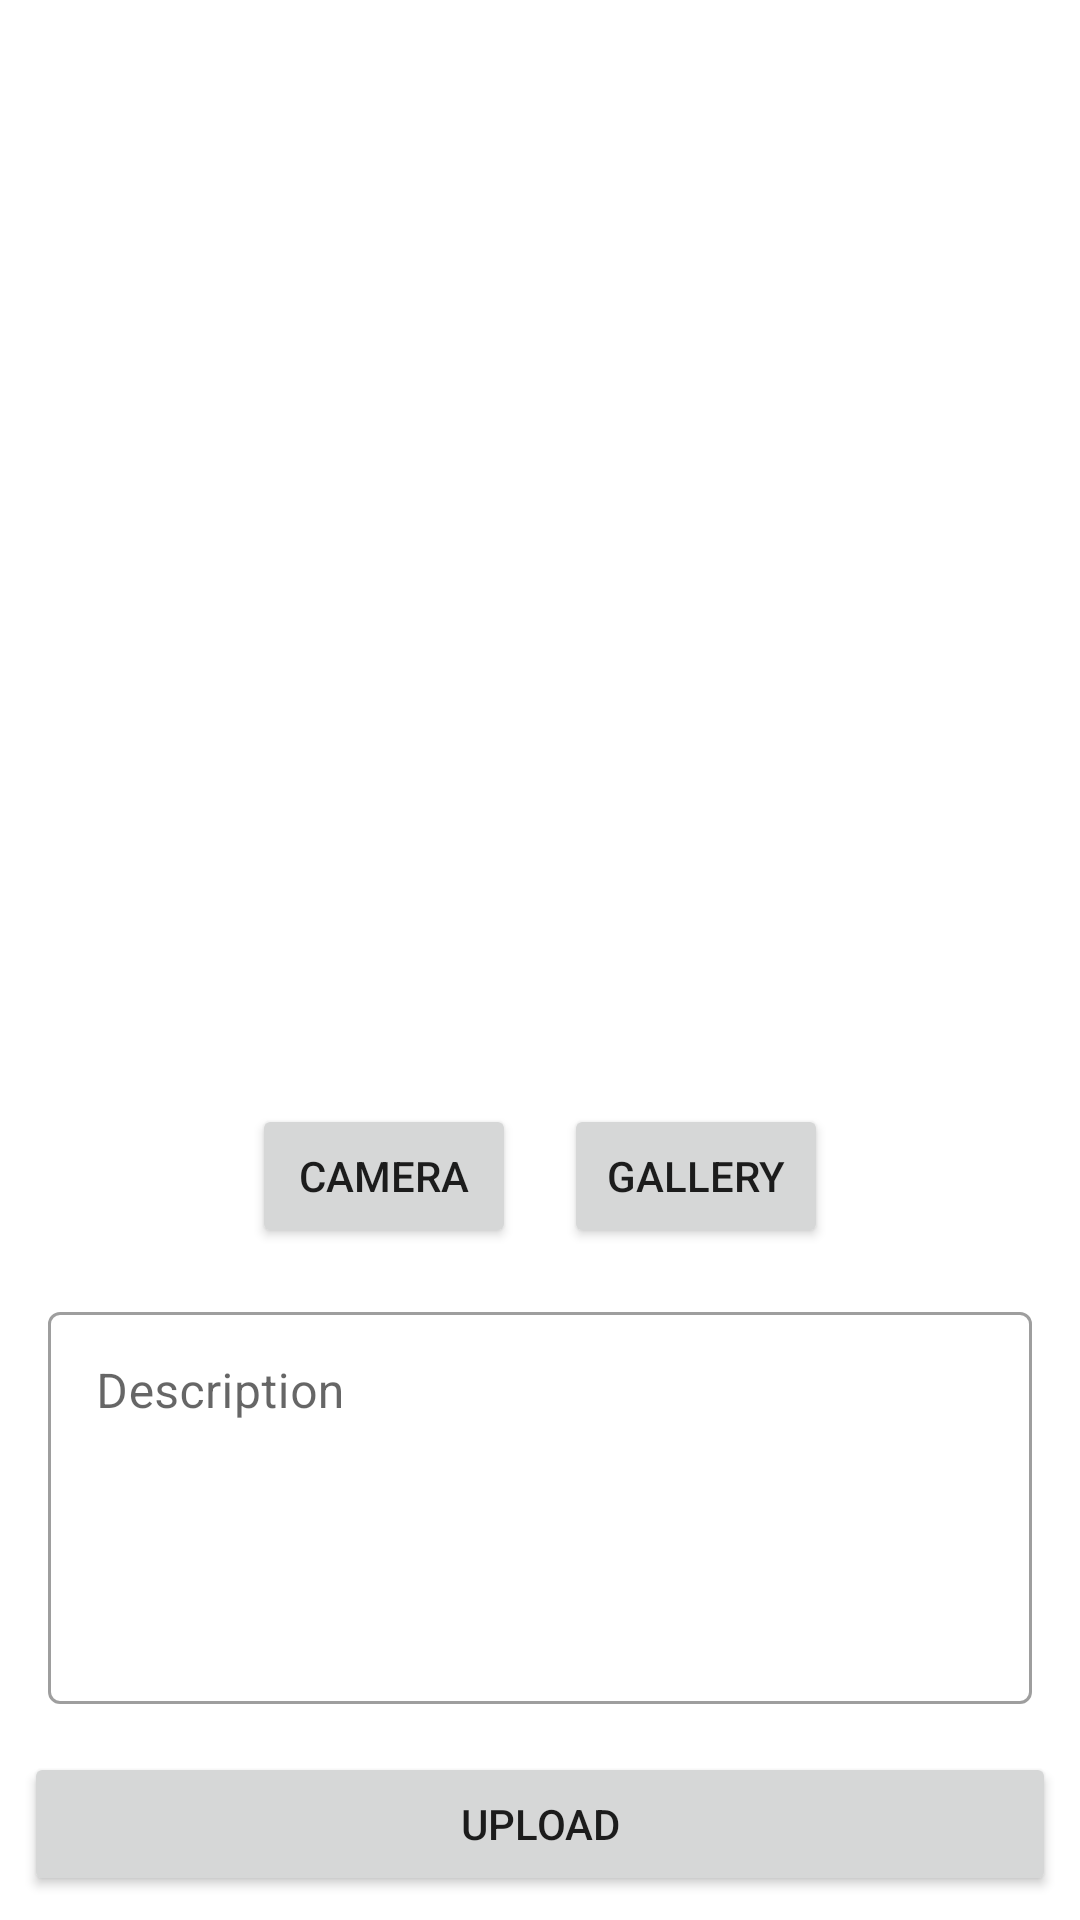

Here is an Android app screen rendered from its layout file. Give the layout XML and the strings, colors and styles it references.
<!-- AndroidManifest.xml: application theme Theme.StoryApp -->
<!-- res/layout/activity_add_story.xml -->
<?xml version="1.0" encoding="utf-8"?>
<androidx.constraintlayout.widget.ConstraintLayout xmlns:android="http://schemas.android.com/apk/res/android"
    xmlns:app="http://schemas.android.com/apk/res-auto"
    xmlns:tools="http://schemas.android.com/tools"
    android:layout_width="match_parent"
    android:layout_height="match_parent"
    tools:context=".presentation.story.add.AddStoryActivity">

    <Button
        android:id="@+id/button_camera"
        android:layout_width="wrap_content"
        android:layout_height="wrap_content"
        android:layout_marginEnd="8dp"
        android:elevation="2dp"
        android:scaleType="fitCenter"
        android:text="@string/caption_camera"
        app:layout_constraintHorizontal_bias="0.5"
        app:layout_constraintEnd_toEndOf="@id/spacer"
        app:layout_constraintTop_toBottomOf="@id/iv_preview"/>

    <ImageView
        android:id="@+id/iv_preview"
        android:layout_width="match_parent"
        android:layout_height="360dp"
        android:layout_marginStart="8dp"
        android:layout_marginTop="8dp"
        android:layout_marginEnd="8dp"
        android:layout_marginBottom="8dp"
        app:layout_constraintEnd_toEndOf="parent"
        app:layout_constraintStart_toStartOf="parent"
        app:layout_constraintTop_toTopOf="parent"
        app:layout_constraintBottom_toTopOf="@id/button_camera"
        app:srcCompat="@drawable/ic_place_holder" />

    <Space
        android:id="@+id/spacer"
        android:layout_width="wrap_content"
        android:layout_height="0dp"
        app:layout_constraintStart_toStartOf="parent"
        app:layout_constraintTop_toTopOf="@id/button_camera"
        app:layout_constraintBottom_toBottomOf="@id/button_camera"
        app:layout_constraintEnd_toEndOf="parent">
    </Space>

    <Button
        android:id="@+id/button_gallery"
        android:layout_width="wrap_content"
        android:layout_height="wrap_content"
        android:layout_marginStart="8dp"
        android:text="@string/caption_gallery"
        app:layout_constraintStart_toEndOf="@id/spacer"
        app:layout_constraintTop_toTopOf="@+id/button_camera" />

    <com.google.android.material.textfield.TextInputLayout
        android:id="@+id/til_input_description"
        android:layout_width="match_parent"
        android:layout_height="0dp"
        android:layout_margin="16dp"
        android:textAlignment="gravity"
        style="@style/Widget.MaterialComponents.TextInputLayout.OutlinedBox"
        app:layout_constraintTop_toBottomOf="@id/button_camera"
        app:layout_constraintBottom_toTopOf="@id/button_add">
        <com.google.android.material.textfield.TextInputEditText
            android:id="@+id/ed_add_description"
            android:layout_width="match_parent"
            android:gravity="top"
            android:minLines="2"
            android:hint="@string/caption_description"
            android:layout_height="match_parent">
        </com.google.android.material.textfield.TextInputEditText>
    </com.google.android.material.textfield.TextInputLayout>

    <Button
        android:id="@+id/button_add"
        android:layout_width="0dp"
        android:layout_height="wrap_content"
        android:layout_marginStart="8dp"
        android:layout_marginEnd="8dp"
        android:layout_marginBottom="8dp"
        android:text="@string/caption_upload"
        app:layout_constraintBottom_toBottomOf="parent"
        app:layout_constraintEnd_toEndOf="parent"
        app:layout_constraintStart_toStartOf="parent" />

</androidx.constraintlayout.widget.ConstraintLayout>
<!-- resources referenced by this layout -->
<resources>
  <string name="caption_camera">Camera</string>
  <string name="caption_description">Description</string>
  <string name="caption_gallery">Gallery</string>
  <string name="caption_upload">Upload</string>
  <style name="Theme.StoryApp" parent="Theme.MaterialComponents.Light.NoActionBar">
          
          <item name="colorPrimary">@color/dicoding_primary</item>
          <item name="colorPrimaryVariant">@color/dicoding_primary_light</item>
          <item name="colorOnPrimary">@color/white</item>
          
          <item name="colorSecondary">@color/dicoding_primary</item>
          <item name="colorSecondaryVariant">@color/dicoding_primary_light</item>
          <item name="colorOnSecondary">@color/black</item>
          
          <item name="android:statusBarColor" tools:targetApi="l">?attr/colorPrimaryVariant</item>
          
      </style>
  <color name="dicoding_primary">#2d3e50</color>
  <color name="dicoding_primary_light">#58687c</color>
  <color name="white">#FFFFFFFF</color>
  <color name="black">#FF000000</color>
</resources>
